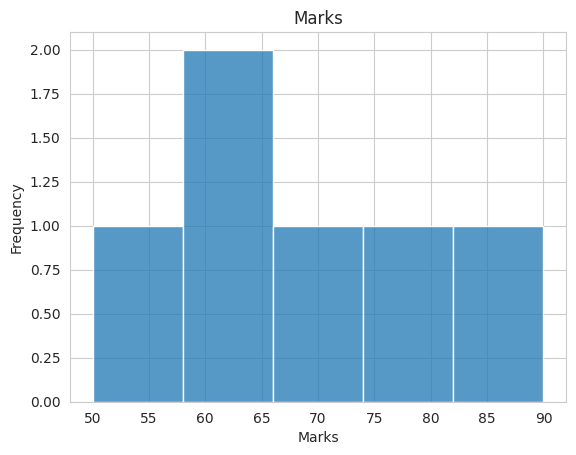

The matplotlib source for this figure:
import seaborn as sns
import matplotlib.pyplot as plt

marks = [50, 60, 70, 80, 90, 65]

sns.set_style("whitegrid")
sns.histplot(data=marks, bins=5)

plt.title("Marks")
plt.xlabel("Marks")
plt.ylabel("Frequency")

plt.show()
